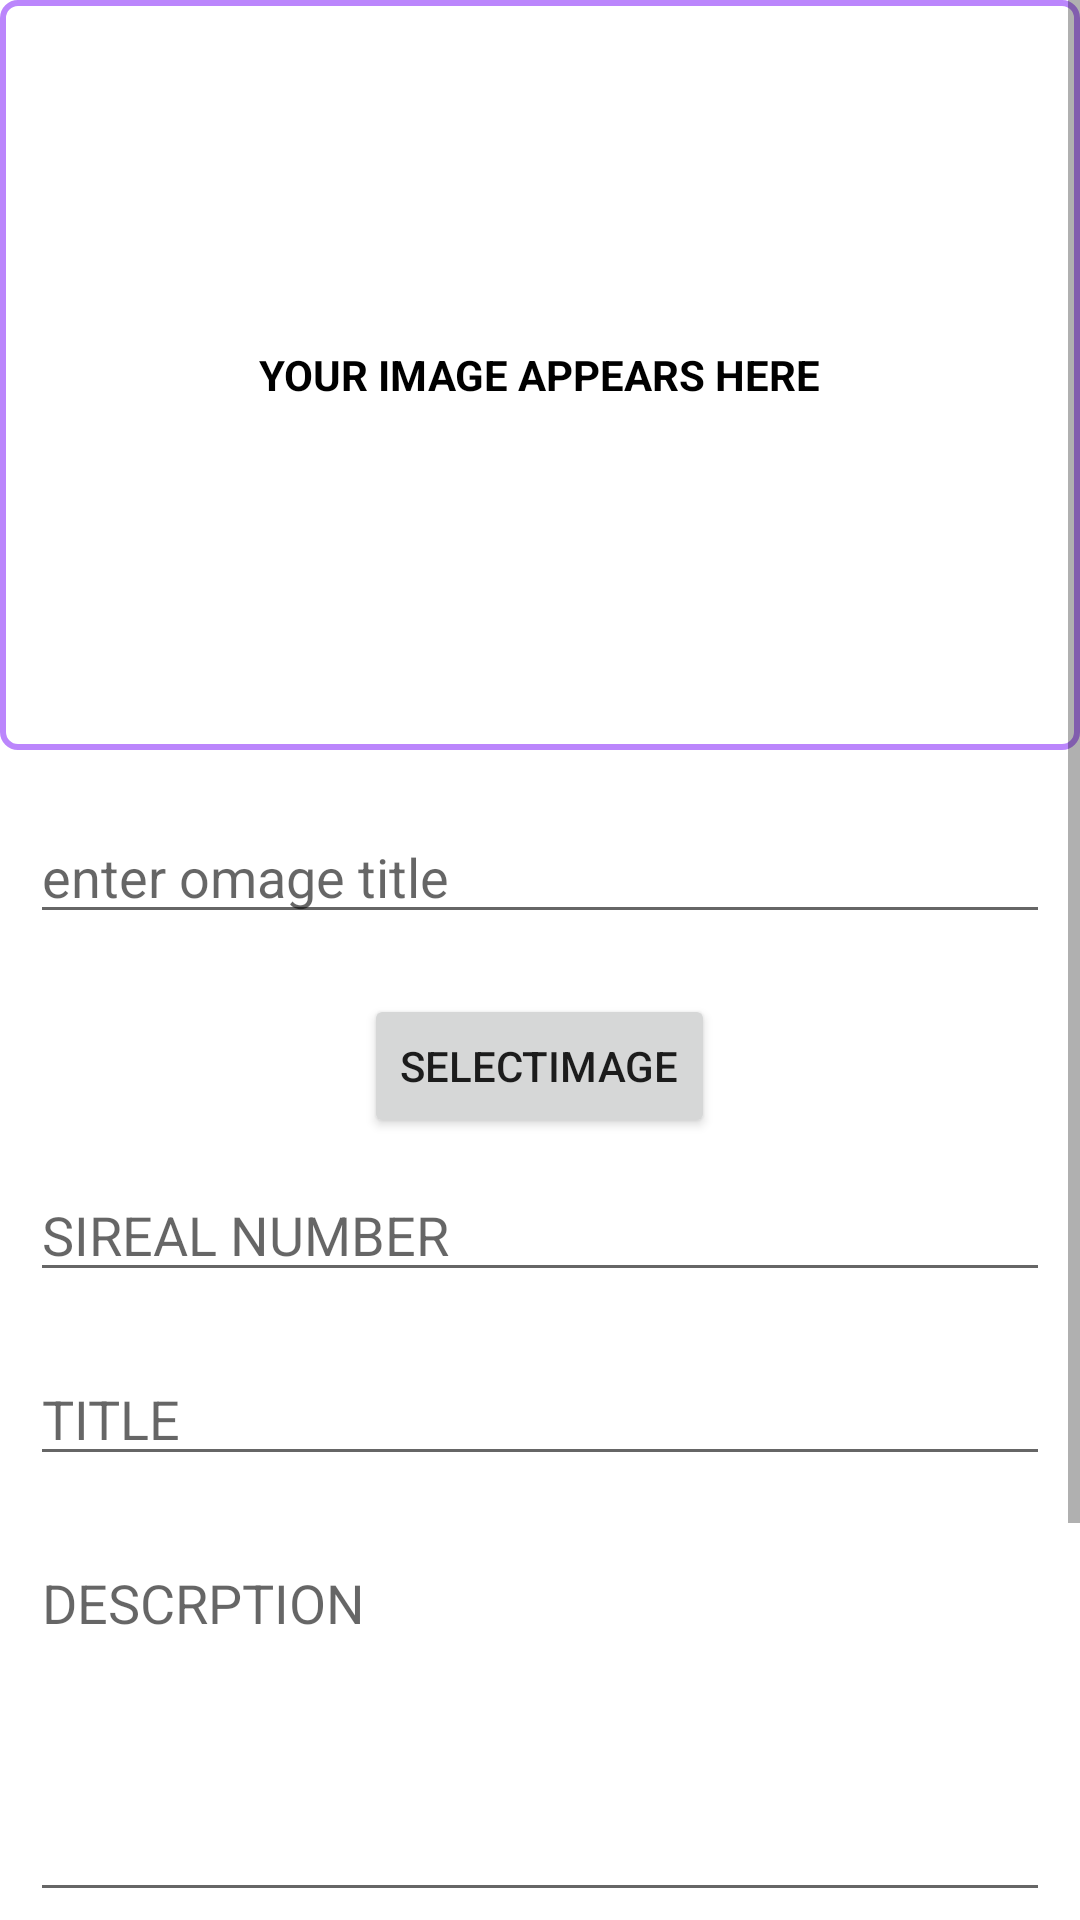

Produce the Android XML layout that renders to this screen, including the resource entries it uses.
<!-- AndroidManifest.xml: application theme Theme.CollegeManagementapp -->
<!-- res/layout/activity_post.xml -->
<?xml version="1.0" encoding="utf-8"?>
<ScrollView xmlns:android="http://schemas.android.com/apk/res/android"
    xmlns:tools="http://schemas.android.com/tools"
    android:layout_width="match_parent"
    android:layout_height="match_parent"
    tools:context=".post"
    android:orientation="vertical"
    android:gravity="center">

    <LinearLayout
        android:layout_width="wrap_content"
        android:layout_height="wrap_content"
        android:orientation="vertical">
        <FrameLayout
            android:layout_width="match_parent"
            android:layout_height="wrap_content"
            android:layout_gravity="center_vertical"
            >

            <ImageView
                android:layout_width="match_parent"
                android:layout_height="250dp"
                android:padding="10dp"
                android:id="@+id/imageview"
                android:background="@drawable/background"
                />

            <TextView
                android:layout_width="wrap_content"
                android:layout_height="wrap_content"
                android:text="your image appears here"
                android:layout_gravity="center"
                android:textAllCaps="true"
                android:textColor="@color/black"
                android:textStyle="bold"/>

        </FrameLayout>

        <View
            android:layout_width="wrap_content"
            android:layout_height="10dp"/>

        <EditText
            android:layout_width="match_parent"
            android:layout_height="wrap_content"
            android:hint="enter omage title"
            android:id="@+id/et_title"
            android:layout_margin="10dp"/>

        <View
            android:layout_width="wrap_content"
            android:layout_height="10dp"/>


        <Button
            android:layout_width="wrap_content"
            android:layout_height="wrap_content"
            android:text="selectimage"
            android:id="@+id/btn_select"
            android:layout_gravity="center"/>

        <EditText
            android:layout_width="match_parent"
            android:layout_height="wrap_content"
            android:hint="SIREAL NUMBER"
            android:layout_margin="10dp"
            android:id="@+id/etsino"
            android:inputType="number"/>

        <EditText
            android:layout_width="match_parent"
            android:layout_height="wrap_content"
            android:hint="TITLE"
            android:id="@+id/ettitle"
            android:layout_margin="10dp"/>

        <EditText
            android:layout_width="match_parent"
            android:layout_height="wrap_content"
            android:hint="DESCRPTION"
            android:id="@+id/etdescription"
            android:inputType="textMultiLine"
            android:lines="5"
            android:gravity="top"
            android:layout_margin="10dp"/>
        <EditText
            android:layout_width="match_parent"
            android:layout_height="wrap_content"
            android:hint="url(link)"
            android:layout_margin="10dp"
            android:id="@+id/eturl"
            />
        <LinearLayout
            android:layout_width="match_parent"
            android:layout_height="wrap_content"
            android:orientation="horizontal"
            android:layout_margin="10dp"
            >
            <EditText
                android:layout_width="wrap_content"
                android:layout_height="wrap_content"
                android:inputType="datetime"
                android:id="@+id/etdate"
                android:layout_weight="0.8"/>
            <ImageButton
                android:layout_width="wrap_content"
                android:layout_height="wrap_content"
                android:src="@drawable/clock_icon"
                android:id="@+id/btn_clock"
                />


        </LinearLayout>

        <TextView
            android:layout_width="wrap_content"
            android:layout_height="wrap_content"
            android:text="POST"
            android:textColor="@color/black"
            android:background="@drawable/background"
            android:textSize="20dp"
            android:id="@+id/btnpost"
            android:layout_gravity="center"/>


    </LinearLayout>





</ScrollView>
<!-- resources referenced by this layout -->
<resources>
  <color name="black">#FF000000</color>
  <!-- drawable background (drawable) -->
  <?xml version="1.0" encoding="utf-8"?>
  <shape xmlns:android="http://schemas.android.com/apk/res/android"
  android:shape="rectangle"
  
      >
  
      <stroke android:color="@color/purple_200"/>
      <corners android:radius="5dp"/>
      <stroke android:width="2dp"/>
      <padding android:bottom="5dp"/>
      <padding android:left="5dp"/>
      <padding android:top="5dp"/>
      <padding android:right="5dp" />
      <solid android:color="@color/white"/>
  
  
  
  </shape>
  <style name="Theme.CollegeManagementapp" parent="Theme.MaterialComponents.DayNight.NoActionBar">
          
          <item name="colorPrimary">@color/purple_500</item>
          <item name="colorPrimaryVariant">@color/purple_700</item>
          <item name="colorOnPrimary">@color/white</item>
          
          <item name="colorSecondary">@color/teal_200</item>
          <item name="colorSecondaryVariant">@color/teal_700</item>
          <item name="colorOnSecondary">@color/black</item>
          
          <item name="android:statusBarColor" tools:targetApi="l">?attr/colorPrimaryVariant</item>
          
          <item name="android:windowFullscreen">true</item>
      </style>
  <color name="purple_200">#FFBB86FC</color>
  <color name="white">#FFFFFFFF</color>
  <color name="purple_500">#FF6200EE</color>
  <color name="purple_700">#FF3700B3</color>
  <color name="teal_200">#FF03DAC5</color>
  <color name="teal_700">#FF018786</color>
</resources>
